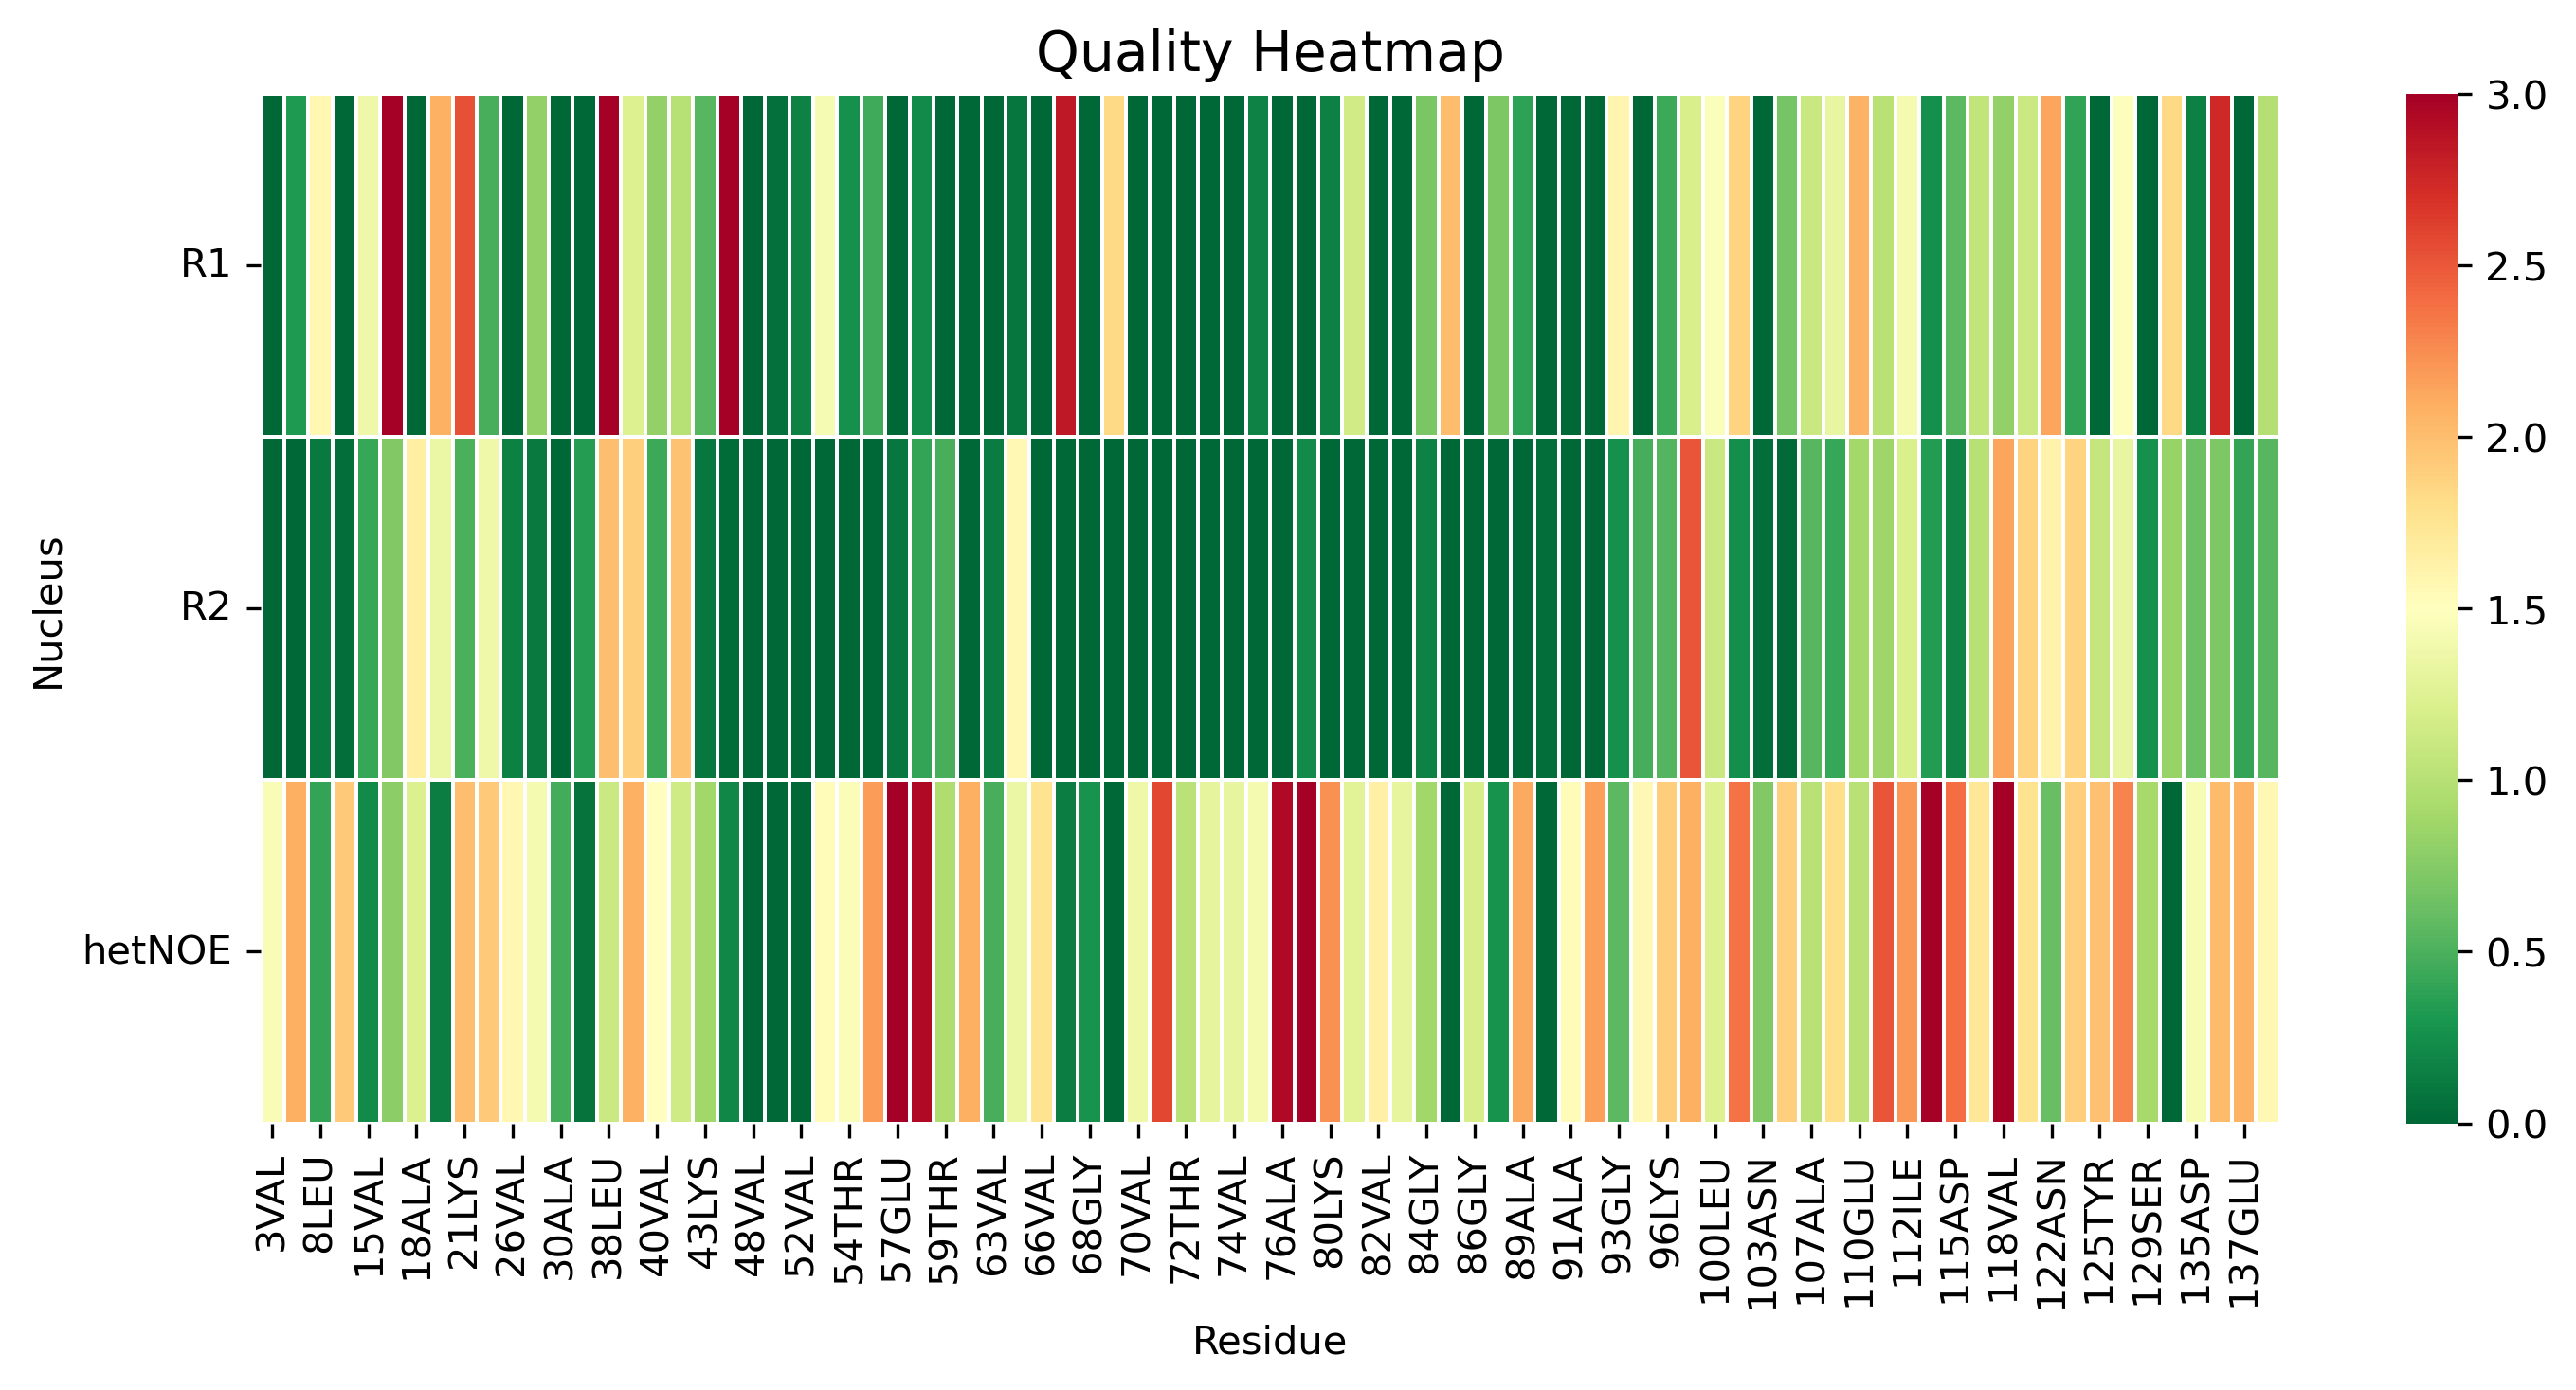

The table this chart was drawn from, first rows:
, 3VAL, 5MET, 8LEU, 9SER, 15VAL, 17ALA, 18ALA, 19ALA, 21LYS, 22THR, 26VAL, 27ALA, 30ALA, 31GLY, 38LEU, 39TYR, 40VAL, 41GLY, 43LYS, 44THR, 48VAL, 50HIS, 52VAL
R1, 0.0, 0.3218, 1.574, 0.0, 1.369, 3.71, 0.0, 2.082, 2.539, 0.4898, 0.0, 0.8102, 0.0, 0.0, 3.309, 1.235, 0.8088, 1.004, 0.5484, 5.655, 0.0, 0.05819, 0.1718
R2, 0.0, 0.0, 0.1112, 0.03749, 0.4186, 0.7289, 1.656, 1.358, 0.5023, 1.37, 0.1544, 0.1124, 0.0, 0.3404, 1.996, 1.895, 0.4448, 1.97, 0.1013, 0.02583, 0.0, 0.0, 0.0
hetNOE, 1.447, 2.086, 0.4085, 1.931, 0.2175, 0.7756, 1.227, 0.1332, 2.003, 1.929, 1.576, 1.407, 0.4586, 0.08048, 1.118, 2.079, 1.505, 1.147, 0.8866, 0.1877, 0.0, 0.0, 0.0
